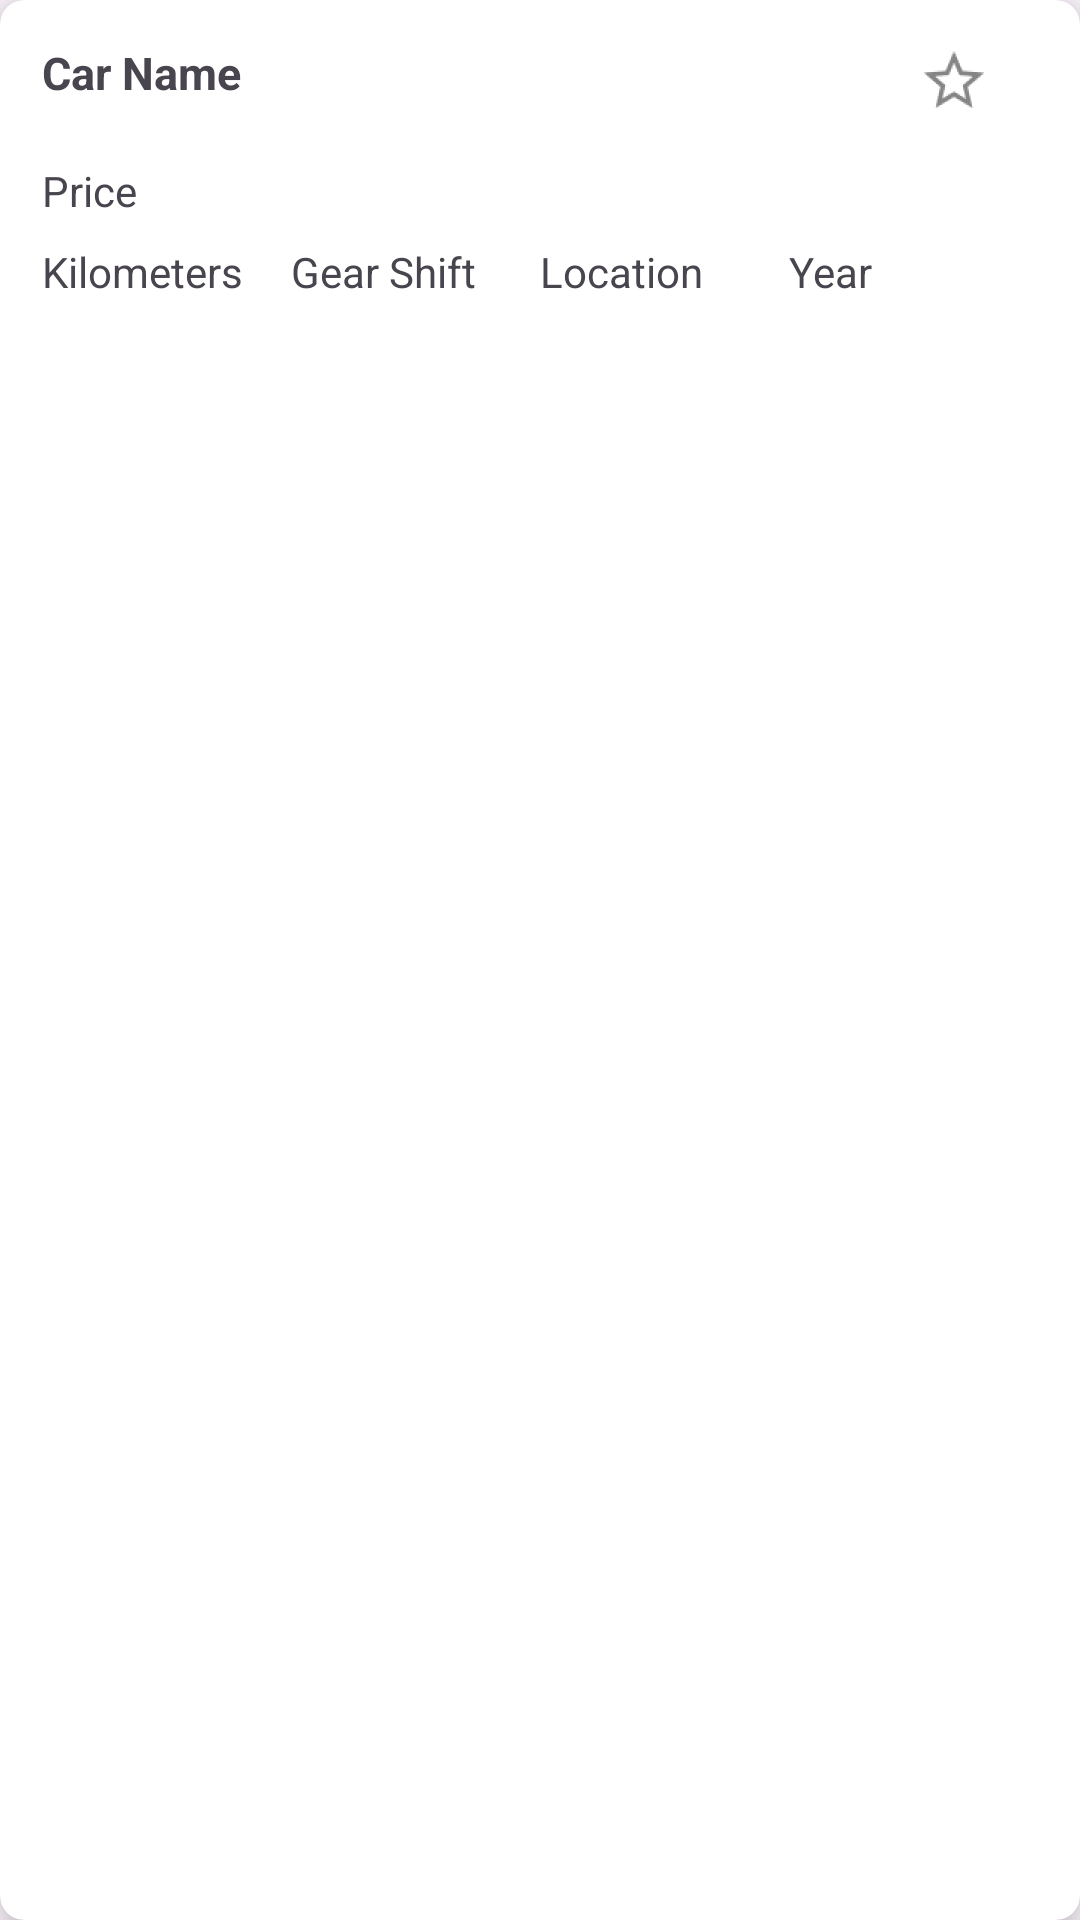

Reconstruct the res/layout file that produces this screen, plus the resources it refers to.
<!-- AndroidManifest.xml: application theme Theme.WeCar -->
<!-- res/layout/item.xml -->
<?xml version="1.0" encoding="utf-8"?>
<androidx.cardview.widget.CardView xmlns:android="http://schemas.android.com/apk/res/android"
    android:layout_width="match_parent"
    android:layout_height="wrap_content"
    xmlns:app="http://schemas.android.com/apk/res-auto"
    app:cardElevation="8dp"
    app:cardCornerRadius="8dp"
    android:layout_margin="16dp">

    <LinearLayout
        android:layout_width="match_parent"
        android:layout_height="wrap_content"
        android:orientation="vertical"
        android:padding="14dp">

        <LinearLayout
            android:layout_width="match_parent"
            android:layout_height="wrap_content"
            android:orientation="horizontal">

            <TextView
                android:id="@+id/tvNameCar_carListFragment"
                android:layout_width="0dp"
                android:layout_height="wrap_content"
                android:layout_weight="1"
                android:text="Car Name"
                android:textStyle="bold"
                android:textSize="15sp"/>

            <ImageView
                android:id="@+id/ivFavoriteIcon"
                android:layout_width="24dp"
                android:layout_height="24dp"
                android:background="@drawable/ic_fav"
                android:clickable="true"
            android:layout_gravity="center_vertical"
            android:layout_marginEnd="16dp"/>
        </LinearLayout>

        <ImageView
            android:id="@+id/ivCarPhotoItem"
            android:layout_width="match_parent"
            android:layout_height="wrap_content"
            android:layout_marginTop="8dp"
            android:scaleType="centerCrop"/>

        <LinearLayout
            android:layout_width="match_parent"
            android:layout_height="wrap_content"
            android:orientation="horizontal"
            android:layout_marginTop="8dp">

            <TextView
                android:id="@+id/tvPrice_carListFragment"
                android:layout_width="0dp"
                android:layout_height="wrap_content"
                android:layout_weight="1"
                android:text="Price"/>

            

        </LinearLayout>

        <LinearLayout
            android:layout_width="match_parent"
            android:layout_height="wrap_content"
            android:orientation="horizontal"
            android:layout_marginTop="8dp">

            <TextView
                android:id="@+id/tvKelometer_carListFragment"
                android:layout_width="0dp"
                android:layout_height="wrap_content"
                android:layout_weight="1"
                android:text="Kilometers"/>

            <TextView
                android:id="@+id/tvGearShift_carListFragment"
                android:layout_width="0dp"
                android:layout_height="wrap_content"
                android:layout_weight="1"
                android:text="Gear Shift"/>

            <TextView
                android:id="@+id/tvlocation_carListFragment"
                android:layout_width="0dp"
                android:layout_height="wrap_content"
                android:layout_weight="1"
                android:text="Location"/>

            <TextView
                android:id="@+id/tvYear_carListFragment"
                android:layout_width="0dp"
                android:layout_height="wrap_content"
                android:layout_weight="1"
                android:text="Year"/>
        </LinearLayout>
    </LinearLayout>
</androidx.cardview.widget.CardView>


    
<!-- resources referenced by this layout -->
<resources>
  <!-- drawable ic_fav: png bitmap (drawable-hdpi, 905 bytes) -->
  <style name="Theme.WeCar" parent="Base.Theme.WeCar" />
  <style name="Base.Theme.WeCar" parent="Theme.Material3.DayNight.NoActionBar">
          
          
      </style>
</resources>
